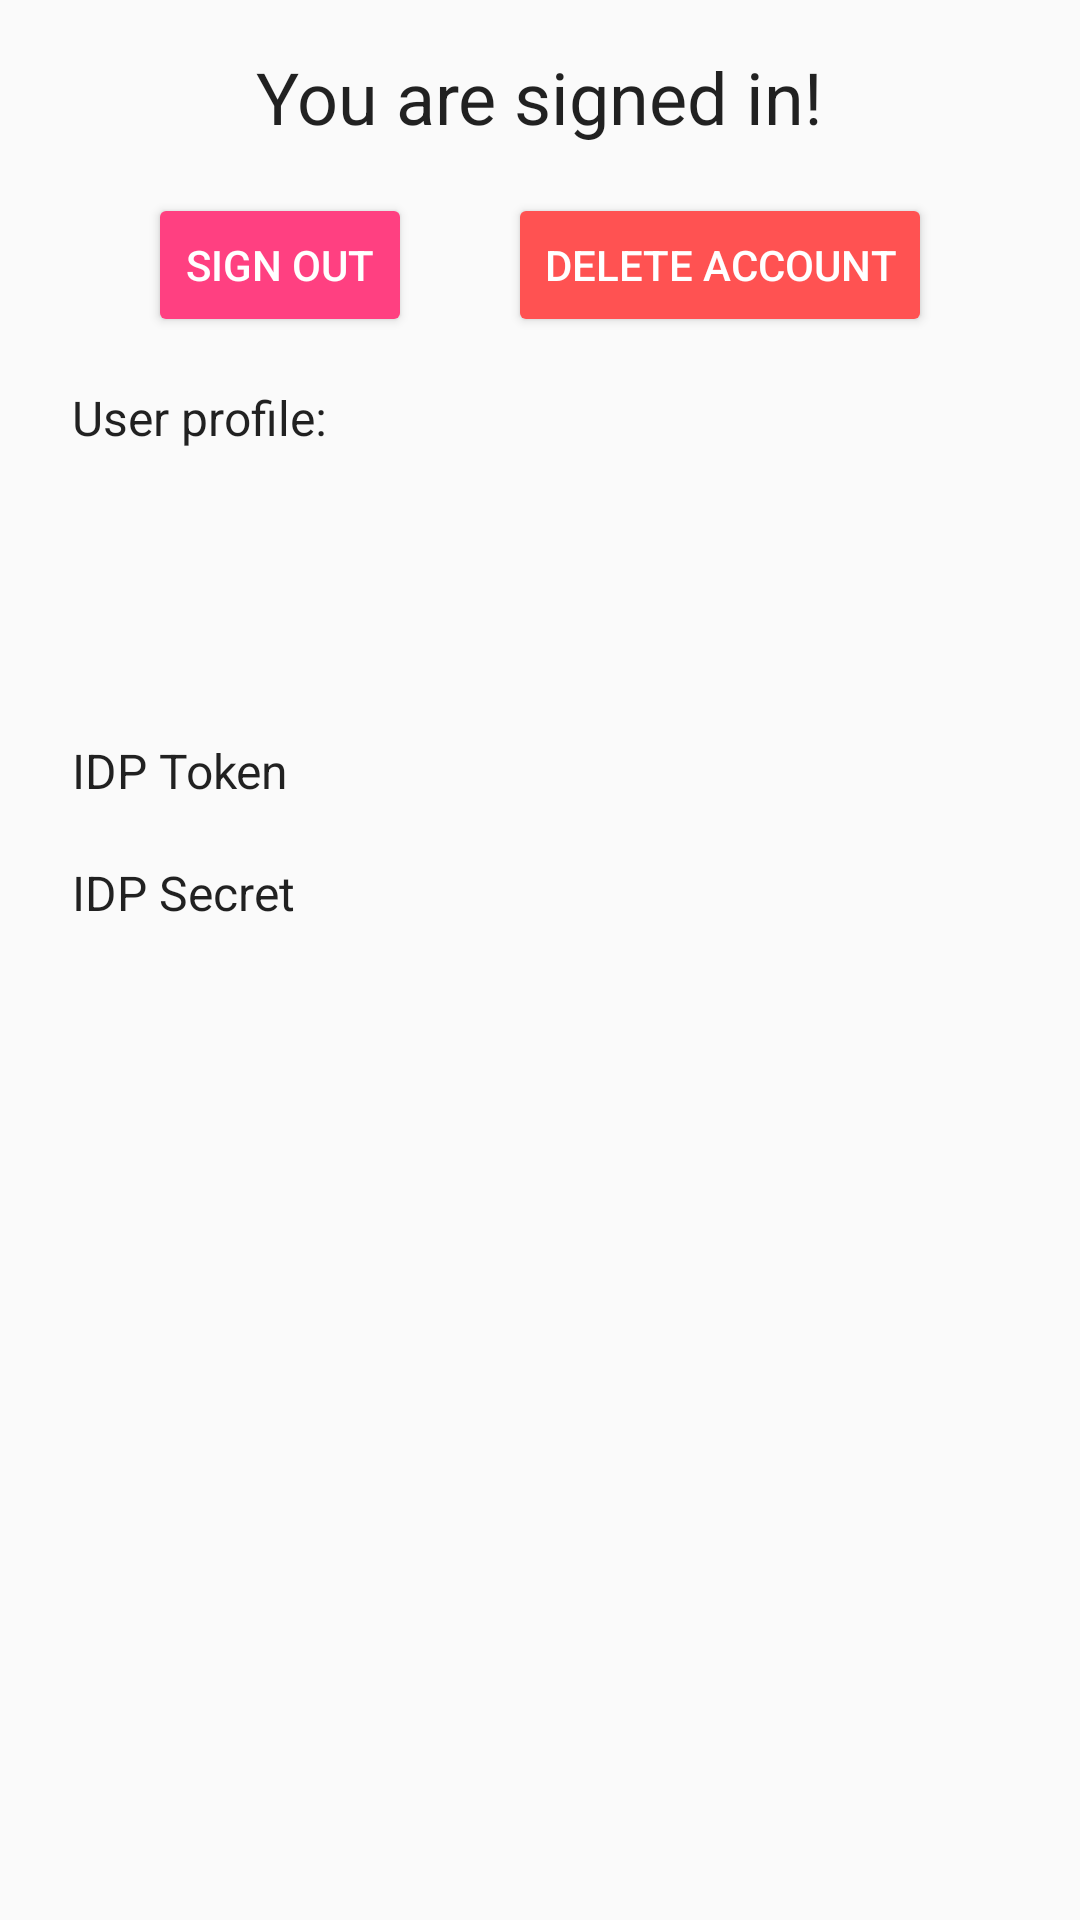

Here is an Android app screen rendered from its layout file. Give the layout XML and the strings, colors and styles it references.
<!-- AndroidManifest.xml: activity theme AppTheme.NoActionBar -->
<!-- res/layout/activity_signed_in.xml -->
<?xml version="1.0" encoding="utf-8"?>
<ScrollView xmlns:android="http://schemas.android.com/apk/res/android"
    xmlns:tools="http://schemas.android.com/tools"
    android:layout_width="match_parent"
    android:layout_height="match_parent"
    android:clipToPadding="false"
    android:paddingBottom="16dp"
    android:paddingTop="16dp"
    tools:context="SignedInActivity">

    <LinearLayout
        android:layout_width="match_parent"
        android:layout_height="wrap_content"
        android:layout_marginBottom="16dp"
        android:layout_marginLeft="24dp"
        android:layout_marginRight="24dp"
        android:orientation="vertical">

        <TextView
            style="@style/Base.TextAppearance.AppCompat.Headline"
            android:layout_width="wrap_content"
            android:layout_height="wrap_content"
            android:layout_gravity="center_horizontal"
            android:drawableTop="@drawable/firebase_auth_120dp"
            android:text="@string/signed_in_header" />

        <LinearLayout
            android:layout_width="wrap_content"
            android:layout_height="wrap_content"
            android:layout_gravity="center_horizontal"
            android:orientation="horizontal">

            <Button
                android:id="@+id/sign_out"
                style="@style/Widget.AppCompat.Button.Colored"
                android:layout_width="wrap_content"
                android:layout_height="wrap_content"
                android:layout_gravity="center"
                android:layout_margin="16dp"
                android:text="@string/sign_out" />

            <Button
                android:id="@+id/delete_account"
                android:layout_width="wrap_content"
                android:layout_height="wrap_content"
                android:layout_gravity="center"
                android:layout_margin="16dp"
                android:text="@string/delete_account_label"
                android:theme="@style/WarnButton"
                tools:ignore="ButtonStyle" />

        </LinearLayout>

        <TextView
            style="@style/Base.TextAppearance.AppCompat.Subhead"
            android:layout_width="wrap_content"
            android:layout_height="wrap_content"
            android:text="@string/user_profile_header" />

        <LinearLayout
            android:layout_width="match_parent"
            android:layout_height="wrap_content"
            android:layout_marginTop="16dp"
            android:orientation="horizontal">

            <ImageView
                android:id="@+id/user_profile_picture"
                android:layout_width="48dp"
                android:layout_height="48dp"
                android:layout_gravity="center_horizontal"
                android:layout_margin="16dp"
                android:contentDescription="@string/profile_picture_content_desc"
                android:src="@drawable/anon_user_48dp" />

            <LinearLayout
                android:layout_width="wrap_content"
                android:layout_height="wrap_content"
                android:orientation="vertical">

                <TextView
                    android:id="@+id/user_email"
                    android:layout_width="wrap_content"
                    android:layout_height="wrap_content"
                    android:textIsSelectable="true" />

                <TextView
                    android:id="@+id/user_phone_number"
                    android:layout_width="wrap_content"
                    android:layout_height="wrap_content"
                    android:textIsSelectable="true" />

                <TextView
                    android:id="@+id/user_display_name"
                    android:layout_width="wrap_content"
                    android:layout_height="wrap_content"
                    android:textIsSelectable="true" />

                <TextView
                    android:id="@+id/user_enabled_providers"
                    android:layout_width="wrap_content"
                    android:layout_height="wrap_content"
                    android:textIsSelectable="true" />

            </LinearLayout>

        </LinearLayout>

        <LinearLayout
            android:id="@+id/idp_token_layout"
            android:layout_width="wrap_content"
            android:layout_height="wrap_content"
            android:orientation="vertical">

            <TextView
                style="@style/Base.TextAppearance.AppCompat.Subhead"
                android:layout_width="wrap_content"
                android:layout_height="wrap_content"
                android:text="@string/idp_token" />

            <TextView
                android:id="@+id/idp_token"
                android:layout_width="wrap_content"
                android:layout_height="wrap_content"
                android:textIsSelectable="true" />

        </LinearLayout>

        <LinearLayout
            android:id="@+id/idp_secret_layout"
            android:layout_width="wrap_content"
            android:layout_height="wrap_content"
            android:orientation="vertical">

            <TextView
                style="@style/Base.TextAppearance.AppCompat.Subhead"
                android:layout_width="wrap_content"
                android:layout_height="wrap_content"
                android:text="@string/idp_secret" />

            <TextView
                android:id="@+id/idp_secret"
                android:layout_width="wrap_content"
                android:layout_height="wrap_content"
                android:textIsSelectable="true" />

        </LinearLayout>

    </LinearLayout>

</ScrollView>
<!-- resources referenced by this layout -->
<resources>
  <string name="delete_account_label">Delete account</string>
  <string name="idp_secret">IDP Secret</string>
  <string name="idp_token">IDP Token</string>
  <string name="profile_picture_content_desc">Profile picture</string>
  <string name="sign_out">Sign out</string>
  <string name="signed_in_header">You are signed in!</string>
  <string name="user_profile_header">User profile:</string>
  <style name="WarnButton" parent="Widget.AppCompat.Button.Colored">
          <item name="colorButtonNormal">@color/material_red_a200</item>
          <item name="android:textColor">@android:color/white</item>
      </style>
  <style name="AppTheme.NoActionBar">
          <item name="windowActionBar">false</item>
          <item name="windowNoTitle">true</item>
      </style>
  <color name="material_red_a200">#FF5252</color>
</resources>
